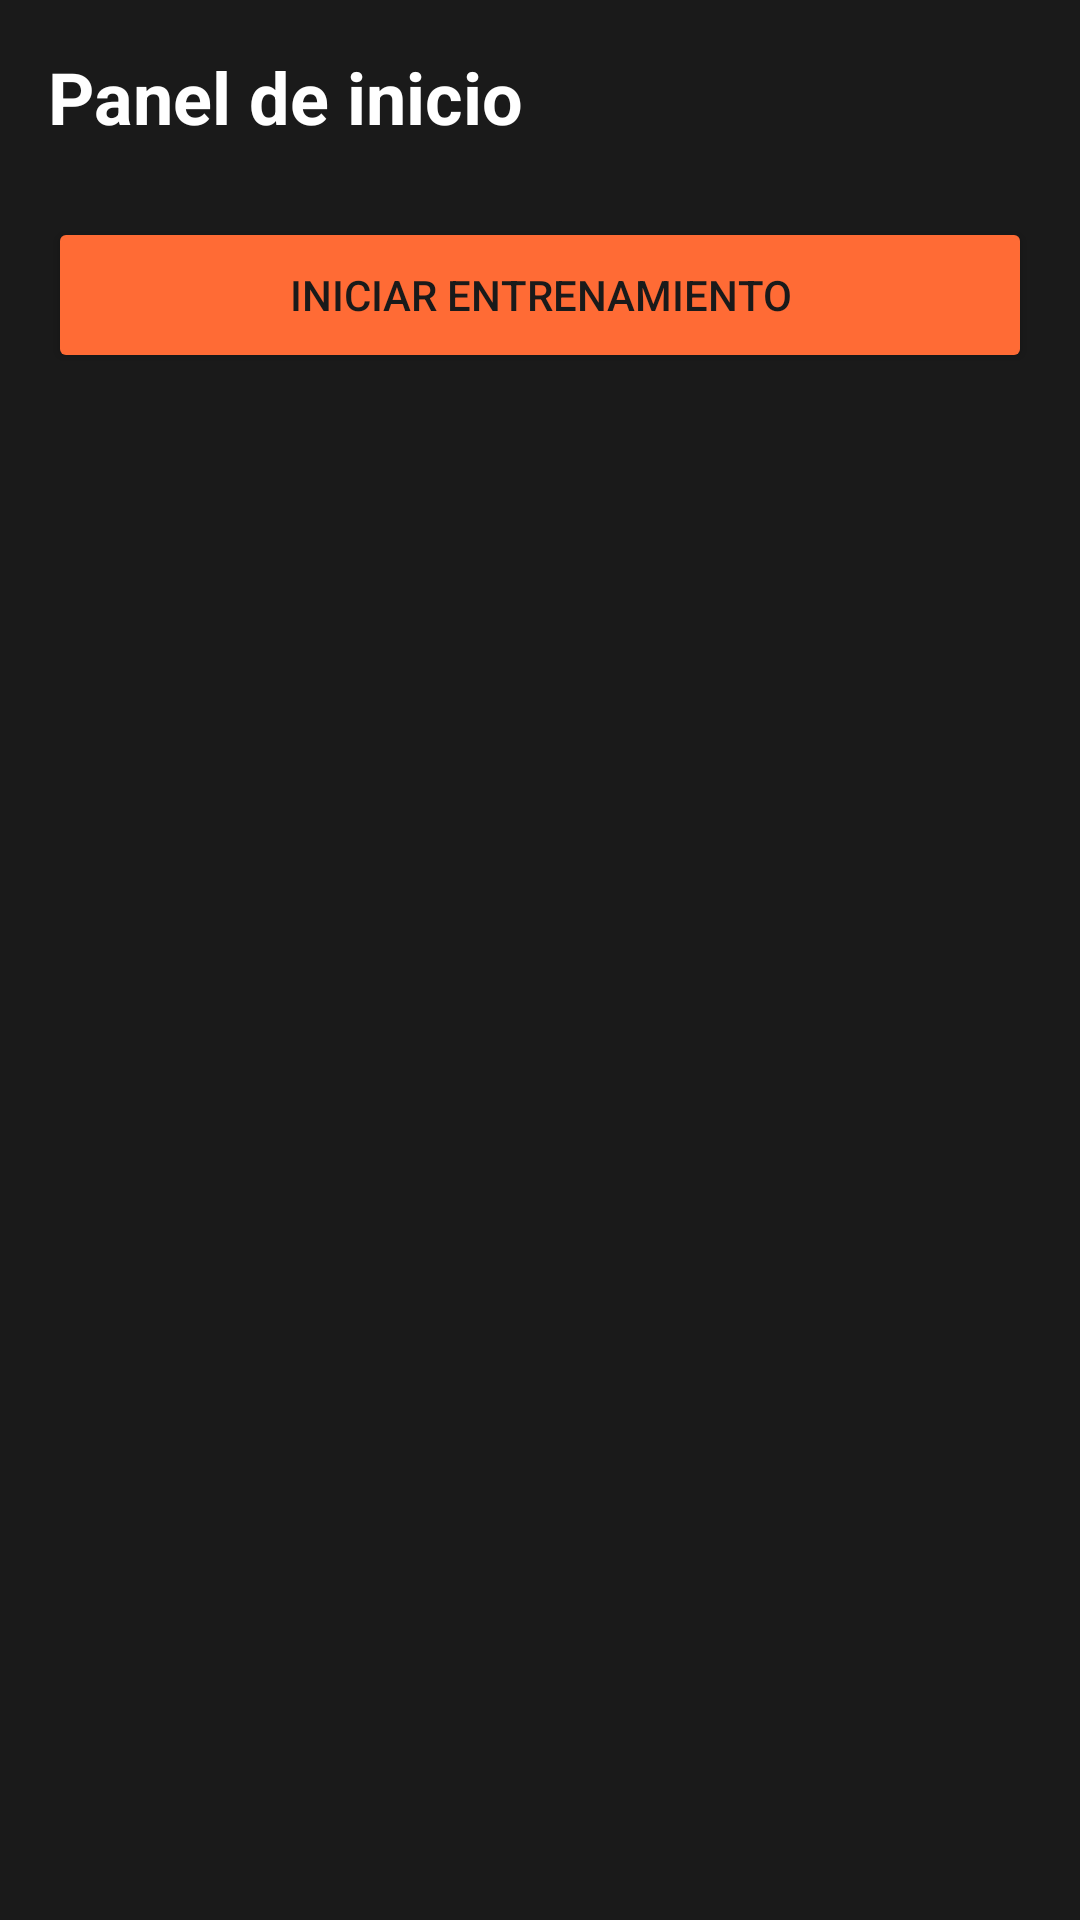

Produce the Android XML layout that renders to this screen, including the resource entries it uses.
<!-- AndroidManifest.xml: application theme Theme.TitanTrack -->
<!-- res/layout/fragment_home.xml -->
<?xml version="1.0" encoding="utf-8"?>
<androidx.constraintlayout.widget.ConstraintLayout
    xmlns:android="http://schemas.android.com/apk/res/android"
    xmlns:app="http://schemas.android.com/apk/res-auto"
    android:layout_width="match_parent"
    android:layout_height="match_parent">

    <TextView
        android:id="@+id/tvSectionTitle"
        android:layout_width="wrap_content"
        android:layout_height="wrap_content"
        android:layout_marginStart="16dp"
        android:layout_marginTop="16dp"
        android:text="@string/section_home"
        android:textColor="@color/titan_text_primary"
        android:textSize="24sp"
        android:textStyle="bold"
        app:layout_constraintTop_toTopOf="parent"
        app:layout_constraintStart_toStartOf="parent" />

    <Button
        android:id="@+id/btnStartTraining"
        android:layout_width="0dp"
        android:layout_height="52dp"
        android:layout_marginStart="16dp"
        android:layout_marginTop="24dp"
        android:layout_marginEnd="16dp"
        android:text="@string/btn_start_training"
        android:textColor="@color/titan_background"
        android:backgroundTint="@color/titan_accent"
        app:layout_constraintTop_toBottomOf="@id/tvSectionTitle"
        app:layout_constraintStart_toStartOf="parent"
        app:layout_constraintEnd_toEndOf="parent" />

</androidx.constraintlayout.widget.ConstraintLayout>
<!-- resources referenced by this layout -->
<resources>
  <color name="titan_accent">#FF6B35</color>
  <color name="titan_background">#1A1A1A</color>
  <color name="titan_text_primary">#FFFFFF</color>
  <string name="btn_start_training">Iniciar entrenamiento</string>
  <string name="section_home">Panel de inicio</string>
  <style name="Theme.TitanTrack" parent="Base.Theme.TitanTrack" />
  <style name="Base.Theme.TitanTrack" parent="Theme.Material3.DayNight.NoActionBar">
          
          <item name="colorPrimary">@color/titan_accent</item>
          <item name="colorOnPrimary">@color/titan_text_primary</item>
          <item name="android:colorBackground">@color/titan_background</item>
          <item name="colorSurface">@color/titan_surface</item>
          <item name="colorError">@color/titan_error</item>
          <item name="android:statusBarColor">@color/titan_background</item>
          <item name="android:windowLightStatusBar">false</item>
          <item name="textInputStyle">@style/Widget.TitanTrack.TextInputLayout</item>
          <item name="bottomNavigationStyle">@style/Widget.TitanTrack.BottomNavigationView</item>
          <item name="materialCardViewStyle">@style/Widget.TitanTrack.CardView</item>
      </style>
  <color name="titan_surface">#2E2E2E</color>
  <color name="titan_error">#FF5470</color>
  <style name="Widget.TitanTrack.TextInputLayout" parent="Widget.Material3.TextInputLayout.OutlinedBox">
          <item name="boxStrokeColor">@color/titan_input_stroke</item>
          <item name="android:textColorHint">@color/titan_text_secondary</item>
          <item name="hintTextColor">@color/titan_text_secondary</item>
          <item name="endIconTint">@color/titan_text_secondary</item>
          <item name="passwordToggleTint">@color/titan_text_secondary</item>
      </style>
  <style name="Widget.TitanTrack.BottomNavigationView" parent="Widget.Material3.BottomNavigationView">
          <item name="backgroundTint">@color/titan_surface</item>
          <item name="itemIconTint">@color/titan_nav_item</item>
          <item name="itemTextColor">@color/titan_nav_item</item>
          <item name="itemActiveIndicatorStyle">@style/Widget.TitanTrack.BottomNavigationView.ActiveIndicator</item>
      </style>
  <style name="Widget.TitanTrack.CardView" parent="Widget.Material3.CardView.Filled">
          <item name="cardBackgroundColor">@color/titan_surface</item>
          <item name="cardCornerRadius">16dp</item>
          <item name="cardElevation">4dp</item>
          <item name="strokeWidth">0dp</item>
      </style>
  <color name="titan_text_secondary">#B0B0B0</color>
  <style name="Widget.TitanTrack.BottomNavigationView.ActiveIndicator" parent="Widget.Material3.BottomNavigationView.ActiveIndicator">
          <item name="android:color">@color/titan_nav_indicator</item>
      </style>
  <color name="titan_nav_indicator">#33FF6B35</color>
</resources>
